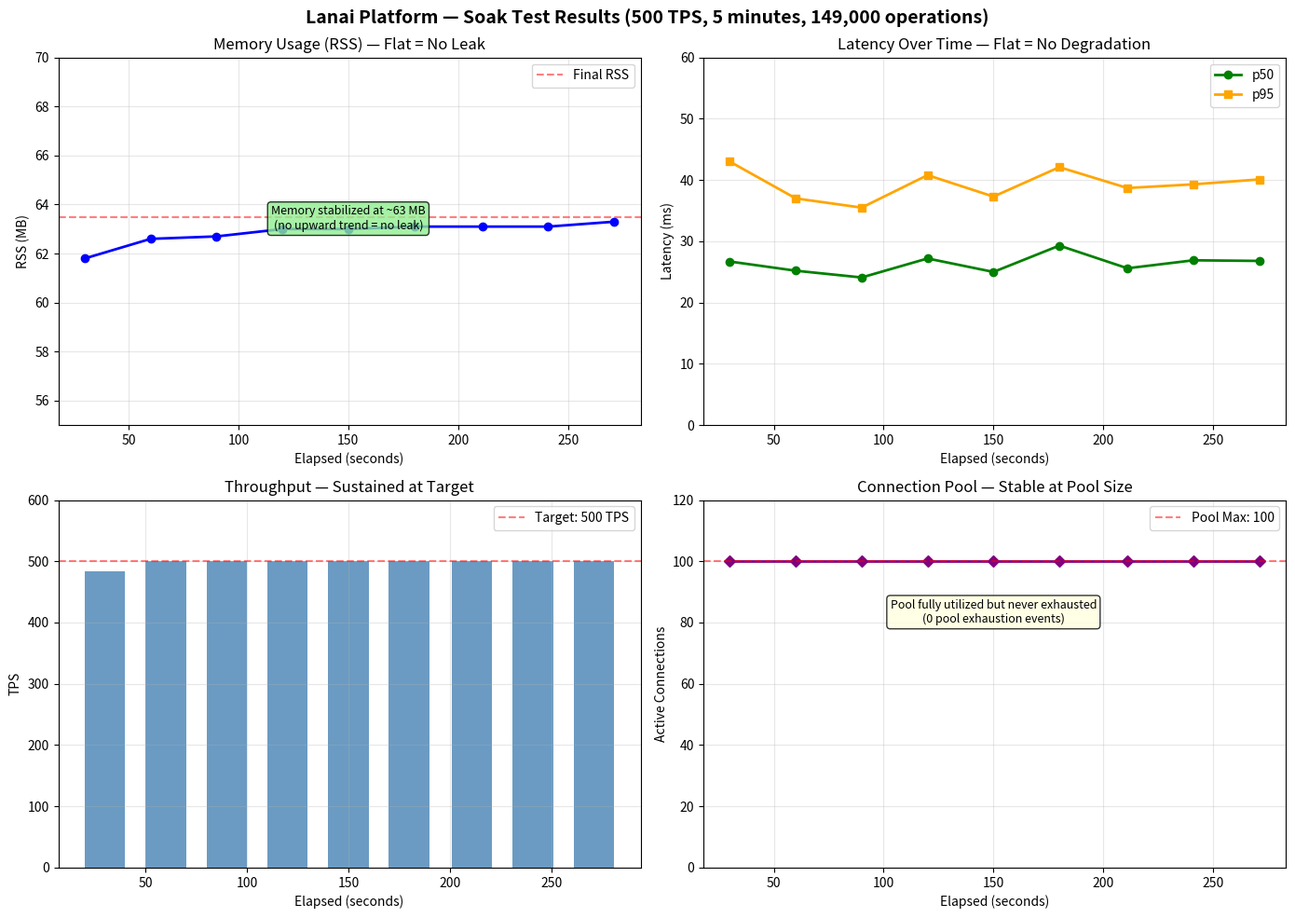

This chart was generated by the following Python code: (Note: this script raises an exception after producing the figure.)
"""Generate soak test analysis charts."""
import matplotlib.pyplot as plt
import matplotlib
matplotlib.use('Agg')

# Soak test data from the 5-minute run
samples = [
    {"elapsed": 30, "rss_mb": 61.8, "tps": 483, "p50": 26.7, "p95": 43.0, "conns": 100, "errors": 0},
    {"elapsed": 60, "rss_mb": 62.6, "tps": 500, "p50": 25.2, "p95": 37.0, "conns": 100, "errors": 0},
    {"elapsed": 90, "rss_mb": 62.7, "tps": 500, "p50": 24.1, "p95": 35.5, "conns": 100, "errors": 0},
    {"elapsed": 120, "rss_mb": 63.0, "tps": 500, "p50": 27.2, "p95": 40.8, "conns": 100, "errors": 0},
    {"elapsed": 150, "rss_mb": 63.0, "tps": 500, "p50": 25.0, "p95": 37.3, "conns": 100, "errors": 0},
    {"elapsed": 180, "rss_mb": 63.1, "tps": 500, "p50": 29.3, "p95": 42.1, "conns": 100, "errors": 0},
    {"elapsed": 211, "rss_mb": 63.1, "tps": 500, "p50": 25.6, "p95": 38.7, "conns": 100, "errors": 0},
    {"elapsed": 241, "rss_mb": 63.1, "tps": 500, "p50": 26.9, "p95": 39.3, "conns": 100, "errors": 0},
    {"elapsed": 271, "rss_mb": 63.3, "tps": 500, "p50": 26.8, "p95": 40.1, "conns": 100, "errors": 0},
]

fig, axes = plt.subplots(2, 2, figsize=(14, 10))
fig.suptitle('Lanai Platform — Soak Test Results (500 TPS, 5 minutes, 149,000 operations)', fontsize=14, fontweight='bold')

elapsed = [s["elapsed"] for s in samples]

# Memory trend
ax1 = axes[0, 0]
ax1.plot(elapsed, [s["rss_mb"] for s in samples], 'b-o', linewidth=2, markersize=6)
ax1.axhline(y=63.5, color='r', linestyle='--', alpha=0.5, label='Final RSS')
ax1.set_xlabel('Elapsed (seconds)')
ax1.set_ylabel('RSS (MB)')
ax1.set_title('Memory Usage (RSS) — Flat = No Leak')
ax1.set_ylim(55, 70)
ax1.legend()
ax1.grid(True, alpha=0.3)
ax1.annotate('Memory stabilized at ~63 MB\n(no upward trend = no leak)', 
             xy=(150, 63.0), fontsize=9, ha='center',
             bbox=dict(boxstyle='round', facecolor='lightgreen', alpha=0.8))

# Latency trend
ax2 = axes[0, 1]
ax2.plot(elapsed, [s["p50"] for s in samples], 'g-o', linewidth=2, markersize=6, label='p50')
ax2.plot(elapsed, [s["p95"] for s in samples], 'orange', linewidth=2, marker='s', markersize=6, label='p95')
ax2.set_xlabel('Elapsed (seconds)')
ax2.set_ylabel('Latency (ms)')
ax2.set_title('Latency Over Time — Flat = No Degradation')
ax2.legend()
ax2.grid(True, alpha=0.3)
ax2.set_ylim(0, 60)

# Throughput
ax3 = axes[1, 0]
ax3.bar(elapsed, [s["tps"] for s in samples], width=20, color='steelblue', alpha=0.8)
ax3.axhline(y=500, color='r', linestyle='--', alpha=0.5, label='Target: 500 TPS')
ax3.set_xlabel('Elapsed (seconds)')
ax3.set_ylabel('TPS')
ax3.set_title('Throughput — Sustained at Target')
ax3.legend()
ax3.grid(True, alpha=0.3)
ax3.set_ylim(0, 600)

# Connection pool
ax4 = axes[1, 1]
ax4.plot(elapsed, [s["conns"] for s in samples], 'purple', linewidth=2, marker='D', markersize=6)
ax4.axhline(y=100, color='r', linestyle='--', alpha=0.5, label='Pool Max: 100')
ax4.set_xlabel('Elapsed (seconds)')
ax4.set_ylabel('Active Connections')
ax4.set_title('Connection Pool — Stable at Pool Size')
ax4.legend()
ax4.grid(True, alpha=0.3)
ax4.set_ylim(0, 120)
ax4.annotate('Pool fully utilized but never exhausted\n(0 pool exhaustion events)', 
             xy=(150, 80), fontsize=9, ha='center',
             bbox=dict(boxstyle='round', facecolor='lightyellow', alpha=0.8))

plt.tight_layout()
plt.savefig('/home/ubuntu/lanai/soak_test_results.png', dpi=150, bbox_inches='tight')
print("Chart saved to /home/ubuntu/lanai/soak_test_results.png")
